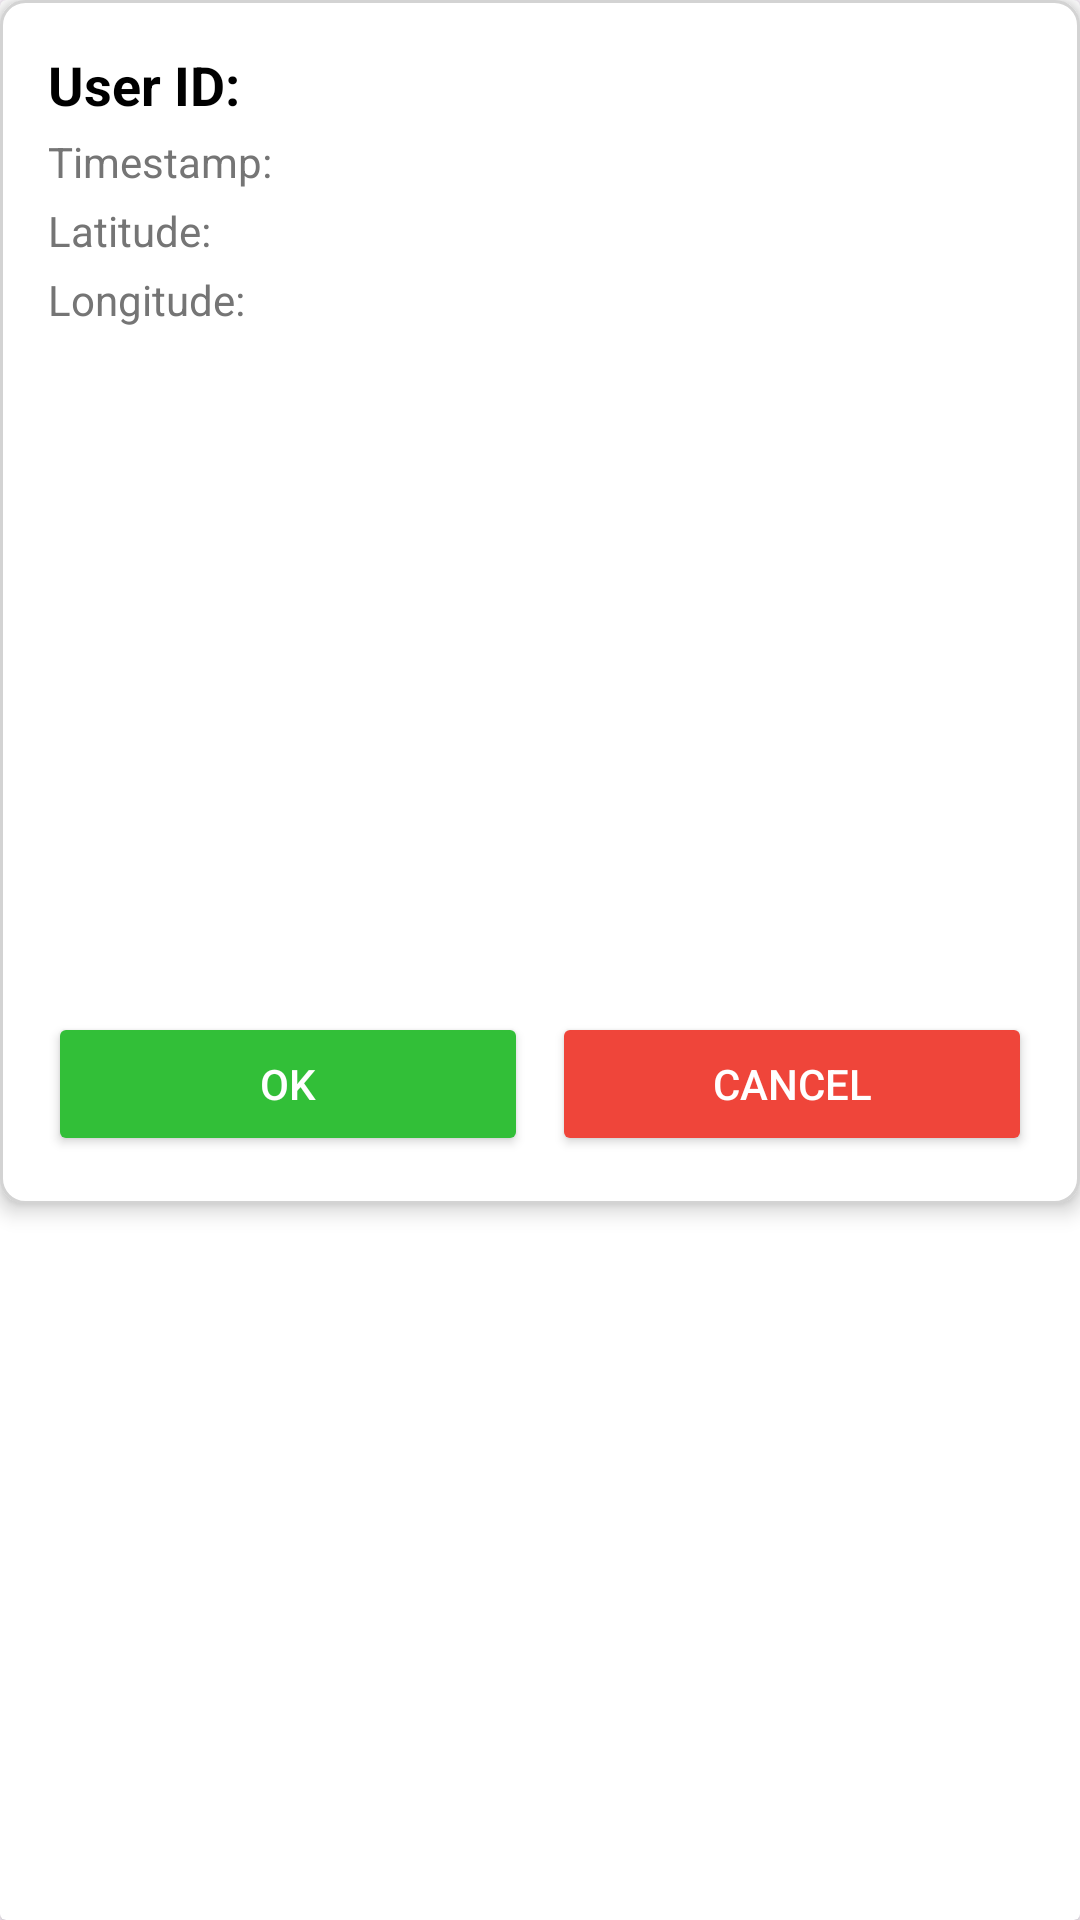

Write the Android layout XML for this screen, with the resource values it uses.
<!-- AndroidManifest.xml: application theme Theme.SmartWasteManagement -->
<!-- res/layout/alert_item.xml -->
<?xml version="1.0" encoding="utf-8"?>
<androidx.cardview.widget.CardView xmlns:android="http://schemas.android.com/apk/res/android"
    android:layout_width="match_parent"
    android:layout_height="wrap_content"
    android:layout_margin="12dp"
    android:elevation="6dp"
    android:layout_gravity="center"
    android:radius="8dp"
    android:backgroundTint="@color/white">

    <LinearLayout
        android:orientation="vertical"
        android:padding="16dp"
        android:layout_width="match_parent"
        android:layout_height="wrap_content"
        android:background="@drawable/card_background"
        android:elevation="4dp">

        
        <TextView
            android:id="@+id/txtUserId"
            android:layout_width="wrap_content"
            android:layout_height="wrap_content"
            android:text="User ID: "
            android:textStyle="bold"
            android:textSize="18sp"
            android:textColor="@color/black" />

        
        <TextView
            android:id="@+id/txtTimestamp"
            android:layout_width="wrap_content"
            android:layout_height="wrap_content"
            android:text="Timestamp: "
            android:textSize="14sp"
            android:textColor="#757575"
            android:layout_marginTop="4dp" />

        
        <TextView
            android:id="@+id/txtLatitude"
            android:layout_width="wrap_content"
            android:layout_height="wrap_content"
            android:text="Latitude: "
            android:textSize="14sp"
            android:textColor="#757575"
            android:layout_marginTop="4dp" />

        
        <TextView
            android:id="@+id/txtLongitude"
            android:layout_width="wrap_content"
            android:layout_height="wrap_content"
            android:text="Longitude: "
            android:textSize="14sp"
            android:textColor="#757575"
            android:layout_marginTop="4dp" />

        
        <ImageView
            android:id="@+id/imgAlertImage"
            android:layout_width="match_parent"
            android:layout_height="200dp"
            android:layout_marginTop="8dp"
            android:scaleType="centerCrop"
            android:layout_marginBottom="12dp"
            android:layout_gravity="center"/>

        
        <LinearLayout
            android:orientation="horizontal"
            android:layout_width="match_parent"
            android:layout_height="wrap_content"
            android:layout_marginTop="8dp"
            android:gravity="center"
            android:weightSum="2">

            
            <Button
                android:id="@+id/btnOk"
                android:layout_width="0dp"
                android:layout_height="wrap_content"
                android:layout_weight="1"
                android:text="OK"
                android:layout_marginEnd="8dp"
                android:backgroundTint="#32BF38"
                android:textColor="@android:color/white" />

            
            <Button
                android:id="@+id/btnCancel"
                android:layout_width="0dp"
                android:layout_height="wrap_content"
                android:layout_weight="1"
                android:text="Cancel"
                android:backgroundTint="#EF453A"
                android:textColor="@android:color/white" />
        </LinearLayout>
    </LinearLayout>
</androidx.cardview.widget.CardView>
<!-- resources referenced by this layout -->
<resources>
  <color name="black">#FF000000</color>
  <color name="white">#FFFFFFFF</color>
  <!-- drawable card_background (drawable) -->
  <?xml version="1.0" encoding="utf-8"?>
  <shape xmlns:android="http://schemas.android.com/apk/res/android">
      <solid android:color="@color/white"/>
      <corners android:radius="8dp"/>
      <stroke android:color="#D3D3D3" android:width="1dp"/>
  </shape>
  <style name="Theme.SmartWasteManagement" parent="Base.Theme.SmartWasteManagement" />
  <style name="Base.Theme.SmartWasteManagement" parent="Theme.Material3.DayNight.NoActionBar">
          
          
      </style>
</resources>
